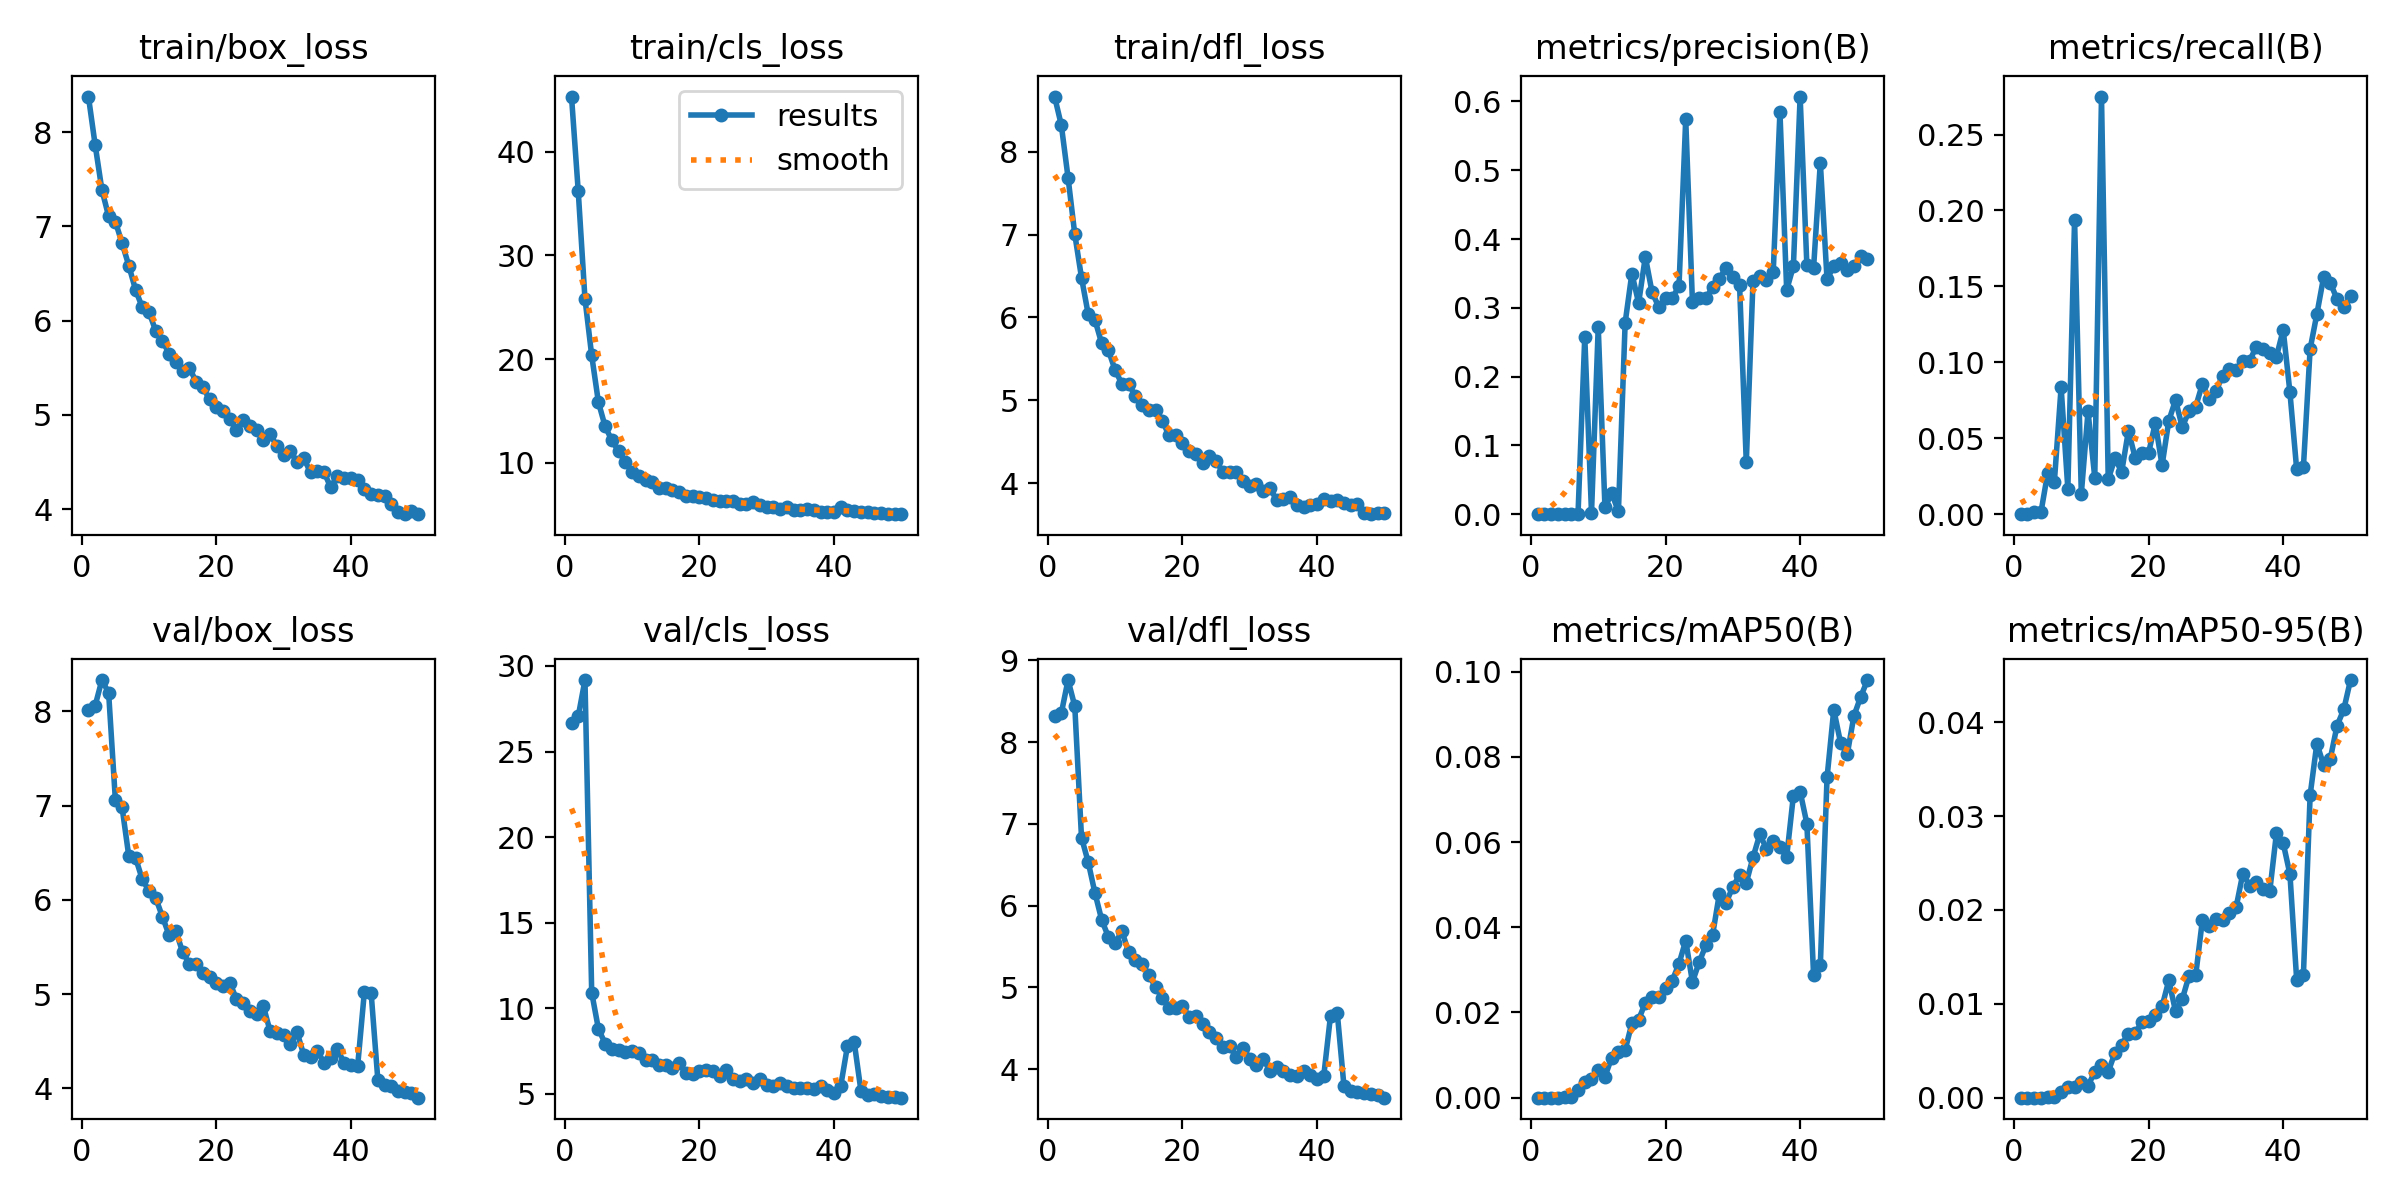

The table this chart was drawn from, first rows:
epoch, train/box_loss, train/cls_loss, train/dfl_loss, metrics/precision(B), metrics/recall(B), metrics/mAP50(B), metrics/mAP50-95(B), val/box_loss, val/cls_loss, val/dfl_loss, lr/pg0, lr/pg1, lr/pg2
1, 8.379, 45.3, 8.668, 0, 0, 0, 0, 8.016, 26.68, 8.317, 0.000275, 0.000275, 0.000275
2, 7.865, 36.18, 8.323, 0, 0, 0, 0, 8.06, 27.06, 8.352, 0.0005514, 0.0005514, 0.0005514
3, 7.389, 25.82, 7.69, 3e-05, 0.00113, 2e-05, 0, 8.332, 29.18, 8.758, 0.0008163, 0.0008163, 0.0008163
4, 7.109, 20.36, 7.005, 2e-05, 0.00113, 1e-05, 0, 8.197, 10.91, 8.44, 0.00107, 0.00107, 0.00107
5, 7.052, 15.85, 6.48, 0.00025, 0.02693, 0.0002, 7e-05, 7.062, 8.782, 6.832, 0.001151, 0.001151, 0.001151
6, 6.823, 13.52, 6.038, 0.00019, 0.02149, 0.00011, 3e-05, 6.98, 7.929, 6.531, 0.001126, 0.001126, 0.001126
7, 6.584, 12.18, 5.97, 0.00063, 0.08359, 0.00177, 0.00061, 6.461, 7.631, 6.154, 0.001102, 0.001102, 0.001102
8, 6.328, 11.13, 5.686, 0.258, 0.01671, 0.00357, 0.00118, 6.445, 7.542, 5.826, 0.001077, 0.001077, 0.001077
9, 6.142, 10.1, 5.604, 0.00178, 0.194, 0.00441, 0.00115, 6.216, 7.414, 5.618, 0.001052, 0.001052, 0.001052
10, 6.093, 9.178, 5.362, 0.2721, 0.01335, 0.0066, 0.00169, 6.095, 7.465, 5.541, 0.001027, 0.001027, 0.001027
11, 5.89, 8.71, 5.199, 0.0098, 0.06769, 0.00492, 0.00129, 6.019, 7.37, 5.688, 0.001002, 0.001002, 0.001002
12, 5.783, 8.376, 5.192, 0.03041, 0.02413, 0.00943, 0.00273, 5.818, 6.946, 5.435, 0.0009778, 0.0009778, 0.0009778
13, 5.65, 8.158, 5.055, 0.00391, 0.275, 0.01068, 0.00351, 5.623, 6.96, 5.338, 0.000953, 0.000953, 0.000953
14, 5.56, 7.59, 4.94, 0.2783, 0.023, 0.01122, 0.00275, 5.667, 6.645, 5.291, 0.0009283, 0.0009283, 0.0009283
15, 5.466, 7.566, 4.879, 0.3499, 0.03668, 0.01745, 0.00479, 5.444, 6.661, 5.154, 0.0009035, 0.0009035, 0.0009035
16, 5.5, 7.364, 4.877, 0.307, 0.02787, 0.01831, 0.00566, 5.321, 6.475, 5.005, 0.0008787, 0.0008787, 0.0008787
17, 5.351, 7.199, 4.754, 0.3742, 0.05493, 0.0223, 0.00682, 5.32, 6.769, 4.871, 0.000854, 0.000854, 0.000854
18, 5.291, 6.832, 4.575, 0.3225, 0.0372, 0.02356, 0.00691, 5.228, 6.206, 4.753, 0.0008293, 0.0008293, 0.0008293
19, 5.167, 6.83, 4.575, 0.3012, 0.04056, 0.02366, 0.00801, 5.181, 6.13, 4.752, 0.0008045, 0.0008045, 0.0008045
20, 5.088, 6.735, 4.482, 0.3144, 0.0404, 0.02575, 0.00814, 5.119, 6.317, 4.773, 0.0007797, 0.0007797, 0.0007797
21, 5.039, 6.666, 4.391, 0.3145, 0.06003, 0.02749, 0.0088, 5.082, 6.399, 4.642, 0.000755, 0.000755, 0.000755
22, 4.956, 6.453, 4.348, 0.3314, 0.03212, 0.03146, 0.00972, 5.12, 6.299, 4.652, 0.0007302, 0.0007302, 0.0007302
23, 4.843, 6.292, 4.237, 0.5742, 0.06148, 0.03687, 0.01249, 4.946, 6.053, 4.559, 0.0007055, 0.0007055, 0.0007055
24, 4.943, 6.35, 4.329, 0.3078, 0.07516, 0.02717, 0.00921, 4.901, 6.407, 4.455, 0.0006808, 0.0006808, 0.0006808
25, 4.882, 6.365, 4.263, 0.3142, 0.05727, 0.03181, 0.01048, 4.824, 5.865, 4.382, 0.000656, 0.000656, 0.000656
26, 4.842, 6.071, 4.136, 0.3141, 0.06788, 0.0358, 0.01298, 4.79, 5.753, 4.267, 0.0006312, 0.0006312, 0.0006312
27, 4.729, 6.054, 4.139, 0.3298, 0.07081, 0.03827, 0.01307, 4.87, 5.827, 4.282, 0.0006065, 0.0006065, 0.0006065
28, 4.798, 6.252, 4.133, 0.3425, 0.08593, 0.04788, 0.01896, 4.603, 5.6, 4.147, 0.0005818, 0.0005818, 0.0005818
29, 4.665, 5.912, 4.022, 0.3582, 0.07557, 0.04577, 0.0183, 4.59, 5.874, 4.263, 0.000557, 0.000557, 0.000557
30, 4.579, 5.765, 3.97, 0.3449, 0.08091, 0.0495, 0.01907, 4.566, 5.533, 4.13, 0.0005322, 0.0005322, 0.0005322
31, 4.614, 5.781, 3.983, 0.3333, 0.0911, 0.05228, 0.01897, 4.471, 5.45, 4.058, 0.0005075, 0.0005075, 0.0005075
32, 4.497, 5.612, 3.9, 0.07521, 0.09558, 0.05046, 0.01963, 4.595, 5.64, 4.127, 0.0004827, 0.0004827, 0.0004827
33, 4.539, 5.77, 3.936, 0.3395, 0.09471, 0.05644, 0.02028, 4.352, 5.451, 3.982, 0.000458, 0.000458, 0.000458
34, 4.39, 5.459, 3.797, 0.3468, 0.1011, 0.06179, 0.02387, 4.33, 5.309, 4.033, 0.0004332, 0.0004332, 0.0004332
35, 4.404, 5.461, 3.803, 0.3404, 0.1009, 0.05848, 0.0226, 4.398, 5.348, 3.979, 0.0004085, 0.0004085, 0.0004085
36, 4.394, 5.58, 3.828, 0.3514, 0.1104, 0.06017, 0.02295, 4.27, 5.317, 3.929, 0.0003837, 0.0003837, 0.0003837
37, 4.23, 5.458, 3.737, 0.5848, 0.1086, 0.05877, 0.02228, 4.321, 5.283, 3.923, 0.000359, 0.000359, 0.000359
38, 4.353, 5.324, 3.707, 0.3259, 0.106, 0.05654, 0.02198, 4.412, 5.449, 3.978, 0.0003343, 0.0003343, 0.0003343
39, 4.334, 5.259, 3.732, 0.3606, 0.1038, 0.07094, 0.02821, 4.27, 5.192, 3.927, 0.0003095, 0.0003095, 0.0003095
40, 4.332, 5.308, 3.746, 0.6072, 0.1214, 0.07186, 0.02711, 4.248, 5.053, 3.875, 0.0002848, 0.0002848, 0.0002848
41, 4.306, 5.756, 3.806, 0.3621, 0.08017, 0.06435, 0.02381, 4.235, 5.444, 3.922, 0.00026, 0.00026, 0.00026
42, 4.214, 5.497, 3.785, 0.3585, 0.0296, 0.02871, 0.01257, 5.023, 7.777, 4.656, 0.0002352, 0.0002352, 0.0002352
43, 4.164, 5.371, 3.799, 0.511, 0.0308, 0.03106, 0.01304, 5.016, 8.025, 4.691, 0.0002105, 0.0002105, 0.0002105
44, 4.145, 5.279, 3.764, 0.3412, 0.1088, 0.07518, 0.03223, 4.091, 5.182, 3.792, 0.0001857, 0.0001857, 0.0001857
45, 4.137, 5.284, 3.739, 0.3612, 0.1317, 0.09108, 0.03773, 4.035, 4.913, 3.74, 0.000161, 0.000161, 0.000161
46, 4.056, 5.218, 3.749, 0.3654, 0.156, 0.08338, 0.03546, 4.02, 4.953, 3.727, 0.0001363, 0.0001363, 0.0001363
47, 3.969, 5.165, 3.64, 0.3551, 0.1522, 0.08064, 0.03612, 3.974, 4.889, 3.705, 0.0001115, 0.0001115, 0.0001115
48, 3.952, 5.102, 3.624, 0.3611, 0.1417, 0.08968, 0.03963, 3.959, 4.804, 3.693, 8.675e-05, 8.675e-05, 8.675e-05
49, 3.983, 5.068, 3.637, 0.3754, 0.1364, 0.0941, 0.04136, 3.948, 4.824, 3.686, 6.2e-05, 6.2e-05, 6.2e-05
50, 3.946, 5.077, 3.636, 0.3711, 0.1435, 0.09805, 0.04449, 3.9, 4.764, 3.653, 3.725e-05, 3.725e-05, 3.725e-05
